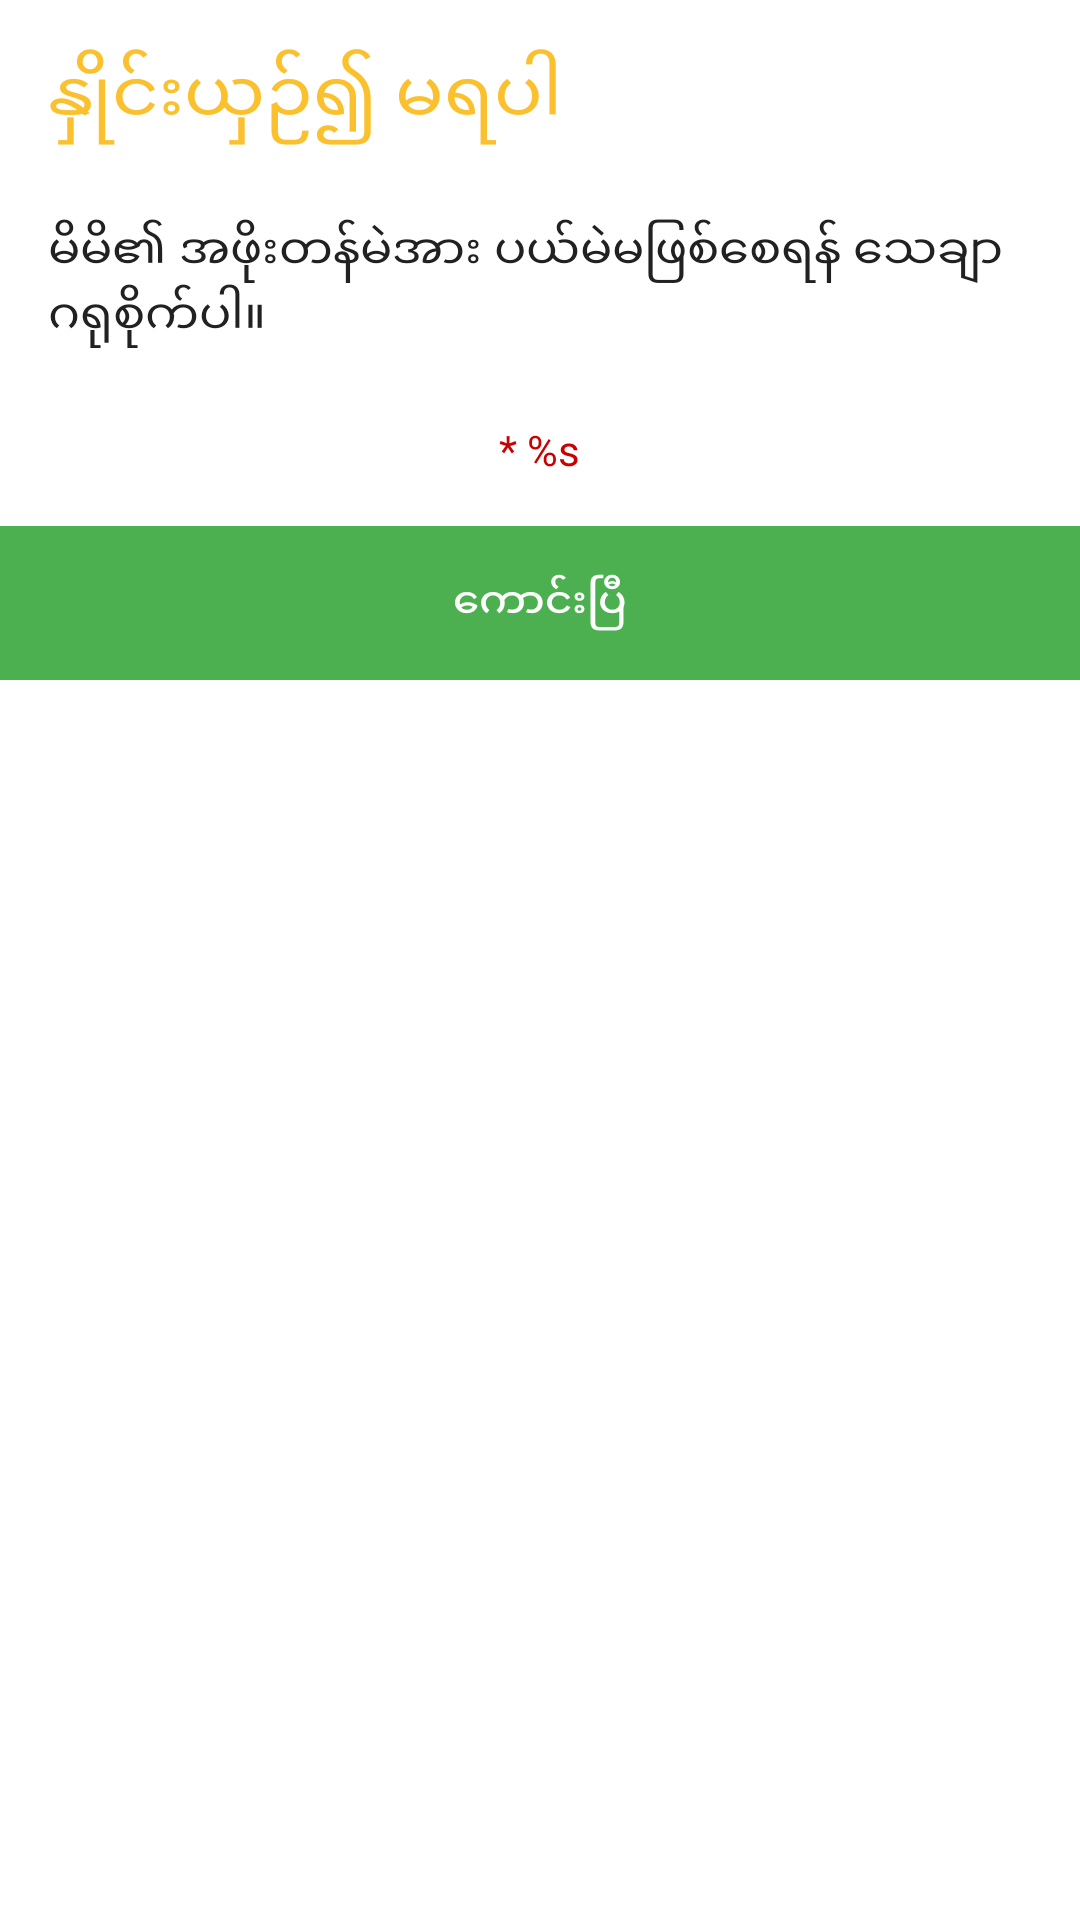

This screen was rendered from an Android layout file. Write that file and the resources it references.
<!-- AndroidManifest.xml: application theme AppTheme -->
<!-- res/layout/dialog_candidate_check.xml -->
<?xml version="1.0" encoding="utf-8"?>
<LinearLayout xmlns:android="http://schemas.android.com/apk/res/android"
    android:orientation="vertical"
    android:layout_centerInParent="true"
    android:layout_width="wrap_content"
    android:layout_height="wrap_content"
    android:background="@color/white"
    >
  <TextView
      android:id="@+id/tv_candidate_cant_compare_title"
      android:layout_width="wrap_content"
      android:layout_height="wrap_content"
      style="@style/TextAppearance.AppCompat.Headline"
      android:padding="@dimen/spacing_major"
      android:text="@string/cannot_compare"
      android:textColor="@color/yellow"
      />
  <TextView
      android:id="@+id/incorrect_vote"
      style="@style/TextAppearance.AppCompat.Subhead"
      android:padding="@dimen/spacing_minor"
      android:textColor="@color/mdtp_light_gray"
      android:layout_marginLeft="@dimen/spacing_minor"
      android:layout_width="wrap_content"
      android:layout_height="wrap_content"
      android:text="@string/incorrect_vote"
      />
  <TextView
      android:id="@+id/tv_vote_message"
      android:layout_width="wrap_content"
      android:layout_height="wrap_content"
      android:layout_gravity="center"
      android:lineSpacingMultiplier="1.3"
      android:padding="@dimen/spacing_major"
      android:textColor="@android:color/holo_red_dark"
      android:text="@string/incorrect_vote_message"
      />

  <TextView
      android:id="@+id/voter_check_ok_btn"
      style="@style/TextAppearance.AppCompat.Button"
      android:textColor="@color/white"
      android:layout_width="match_parent"
      android:layout_height="wrap_content"
      android:gravity="center"
      android:padding="@dimen/spacing_major"
      android:background="@color/accent_color"
      android:foreground="?attr/selectableItemBackground"
      android:text="@string/ok_myan"
      />
</LinearLayout>
<!-- resources referenced by this layout -->
<resources>
  <color name="accent_color">#4CAF50</color>
  <color name="white">#FFFFFF</color>
  <color name="yellow">#FBC02D</color>
  <dimen name="spacing_major">16dp</dimen>
  <dimen name="spacing_minor">8dp</dimen>
  <string name="cannot_compare">နှိုင်းယှဉ်၍ မရပါ</string>
  <string name="incorrect_vote">မိမိ၏ အဖိုးတန်မဲအား ပယ်မဲမဖြစ်စေရန် သေချာဂရုစိုက်ပါ။</string>
  <string name="incorrect_vote_message">* %s</string>
  <string name="ok_myan">ကောင်းပြီ</string>
  <style name="AppTheme" parent="AppTheme.Base" />
  <style name="AppTheme.Base" parent="Theme.AppCompat.Light.NoActionBar">
      <item name="colorPrimary">@color/primary</item>
      <item name="colorPrimaryDark">@color/primary_dark</item>
      <item name="colorAccent">@color/accent_color</item>
      <item name="android:textColorSecondary">@color/secondary_text_color</item>
      <item name="android:textColorPrimary">@color/primary_text_color</item>
      <item name="windowActionBar">false</item>
      <item name="windowNoTitle">true</item>
      <item name="windowActionModeOverlay">true</item>
      <item name="actionModeBackground">@color/primary</item>
      <item name="android:homeAsUpIndicator">@drawable/ic_arrow_back</item>
  
    </style>
  <color name="primary">#6D60E7</color>
  <color name="primary_dark">#5653A5</color>
  <color name="secondary_text_color">#727272</color>
  <color name="primary_text_color">#212121</color>
</resources>
